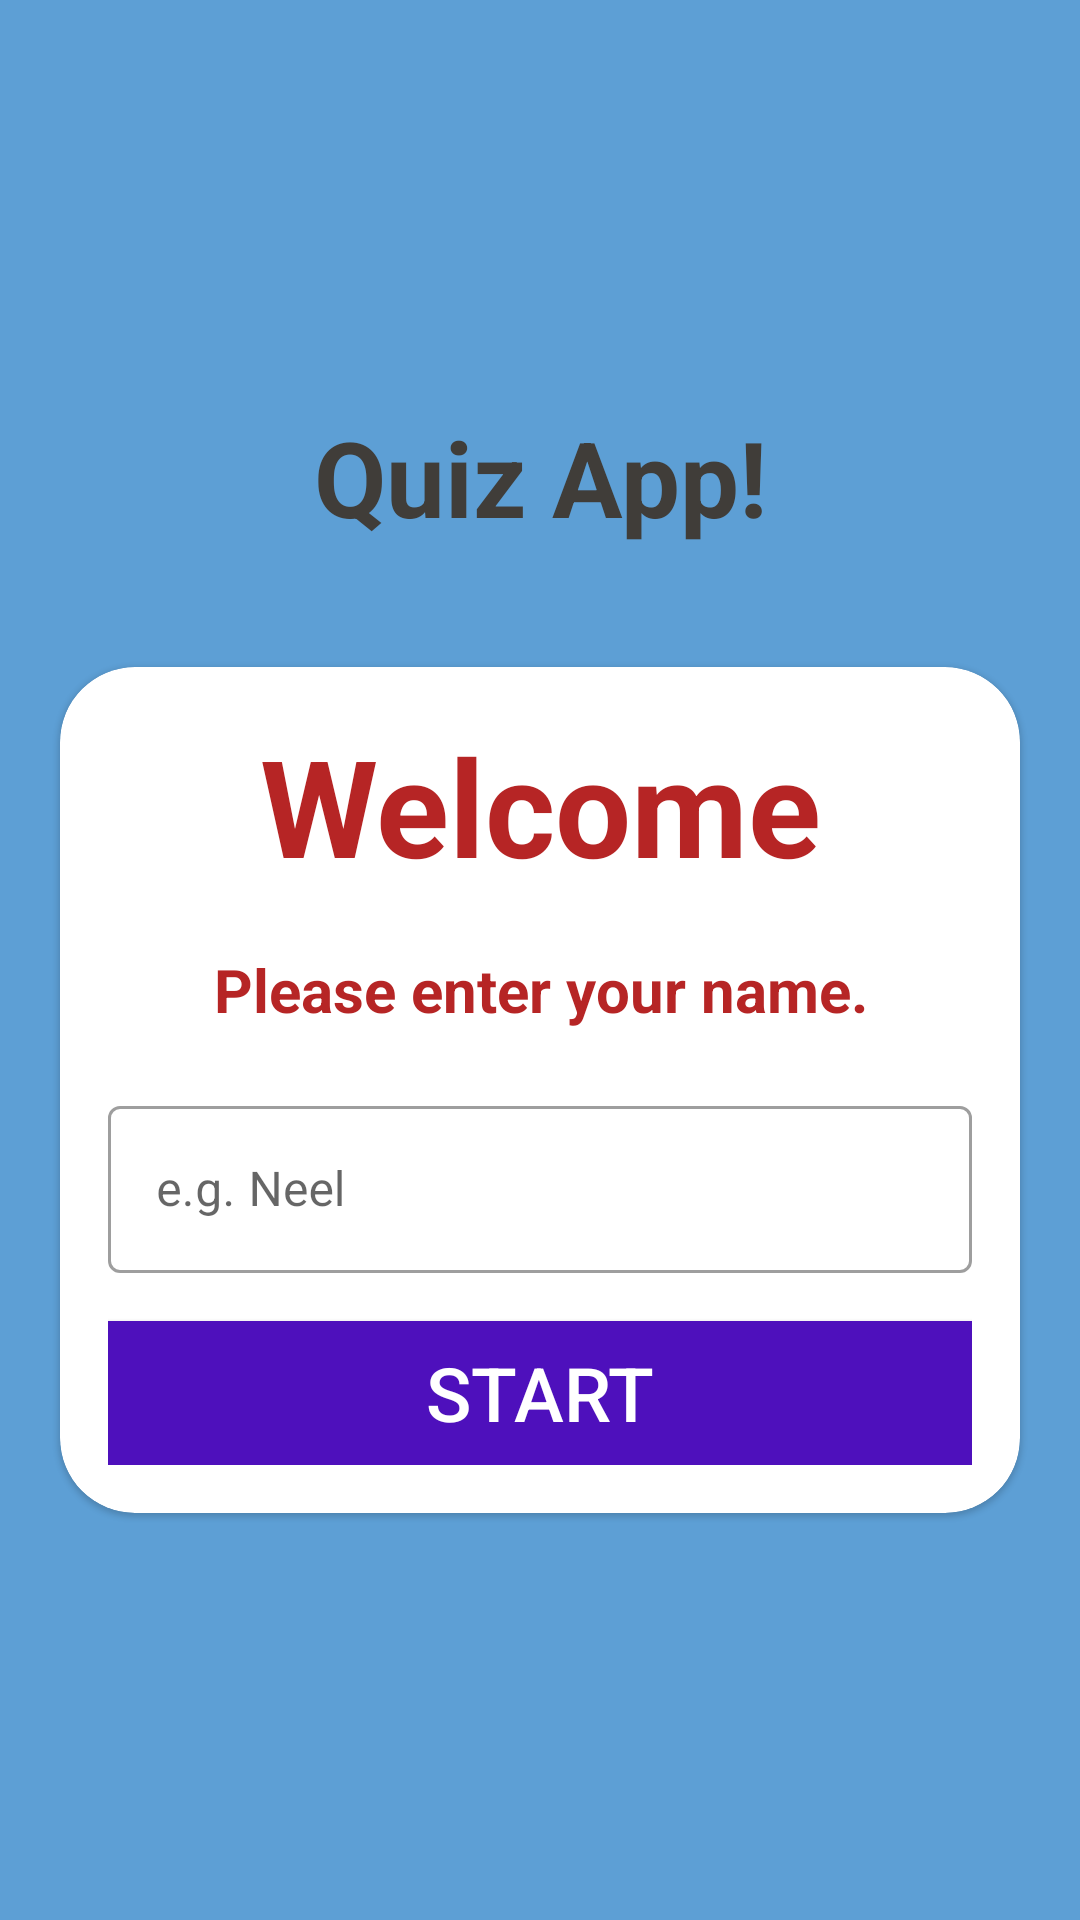

Produce the Android XML layout that renders to this screen, including the resource entries it uses.
<!-- AndroidManifest.xml: application theme Theme.MaterialComponents.DayNight.NoActionBar -->
<!-- res/layout/activity_main.xml -->
<?xml version="1.0" encoding="utf-8"?>
<LinearLayout xmlns:android="http://schemas.android.com/apk/res/android"
    xmlns:app="http://schemas.android.com/apk/res-auto"
    xmlns:tools="http://schemas.android.com/tools"
    android:layout_width="match_parent"
    android:layout_height="match_parent"
    tools:context=".MainActivity"
    android:gravity="center"
    android:background="#5D9FD5"
    android:orientation="vertical">

    <TextView
        android:id="@+id/textView"
        android:layout_width="match_parent"
        android:layout_height="wrap_content"
        android:gravity="center"
        android:text="Quiz App!"
        android:layout_marginBottom="40dp"
        android:textColor="#403d39"
        android:textSize="35sp"
        android:textStyle="bold" />

    <com.google.android.material.card.MaterialCardView
        android:layout_width="match_parent"
        android:layout_height="wrap_content"
        android:layout_marginStart="20dp"
        android:layout_marginEnd="20dp"
        app:cardCornerRadius="25dp"
        android:background="@color/white">

        <LinearLayout
            android:layout_width="match_parent"
            android:layout_height="wrap_content"
            android:layout_margin="16dp"
            android:orientation="vertical">

            <TextView
                android:layout_width="match_parent"
                android:layout_height="wrap_content"
                android:gravity="center"
                android:text="Welcome"
                android:textColor="#E8AF0F0F"
                android:textSize="45sp"
                android:textStyle="bold" />

            <TextView
                android:layout_width="match_parent"
                android:layout_height="wrap_content"
                android:gravity="center"
                android:layout_marginTop="18dp"
                android:text="Please enter your name."
                android:textColor="#E8AF0F0F"
                android:textSize="20sp"
                android:textStyle="bold" />

            <com.google.android.material.textfield.TextInputLayout
                android:layout_width="match_parent"
                android:layout_height="wrap_content"
                style="@style/Widget.MaterialComponents.TextInputLayout.OutlinedBox"
                android:layout_marginTop="20dp">

                <androidx.appcompat.widget.AppCompatEditText
                    android:id="@+id/etText"
                    android:layout_width="match_parent"
                    android:layout_height="wrap_content"
                    android:hint="e.g. Neel"
                    android:inputType="textCapWords"
                    android:textColor="#6624DA"
                    android:textColorHint="#303345"
                    />

            </com.google.android.material.textfield.TextInputLayout>

            <Button
                android:id="@+id/btnStart"
                android:layout_width="match_parent"
                android:layout_height="wrap_content"
                android:layout_marginTop="16dp"
                android:background="#4E10BC"
                android:text="Start"
                android:textColor="@color/white"
                android:textSize="25sp"
                android:shadowRadius="@integer/material_motion_duration_long_1"
                />



        </LinearLayout>


    </com.google.android.material.card.MaterialCardView>



</LinearLayout>
<!-- resources referenced by this layout -->
<resources>

  <!-- not gathered from this repository: default colours our renderer supplied (Android Studio template values) -->
  <color name="white">#FFFFFFFF</color>
</resources>
